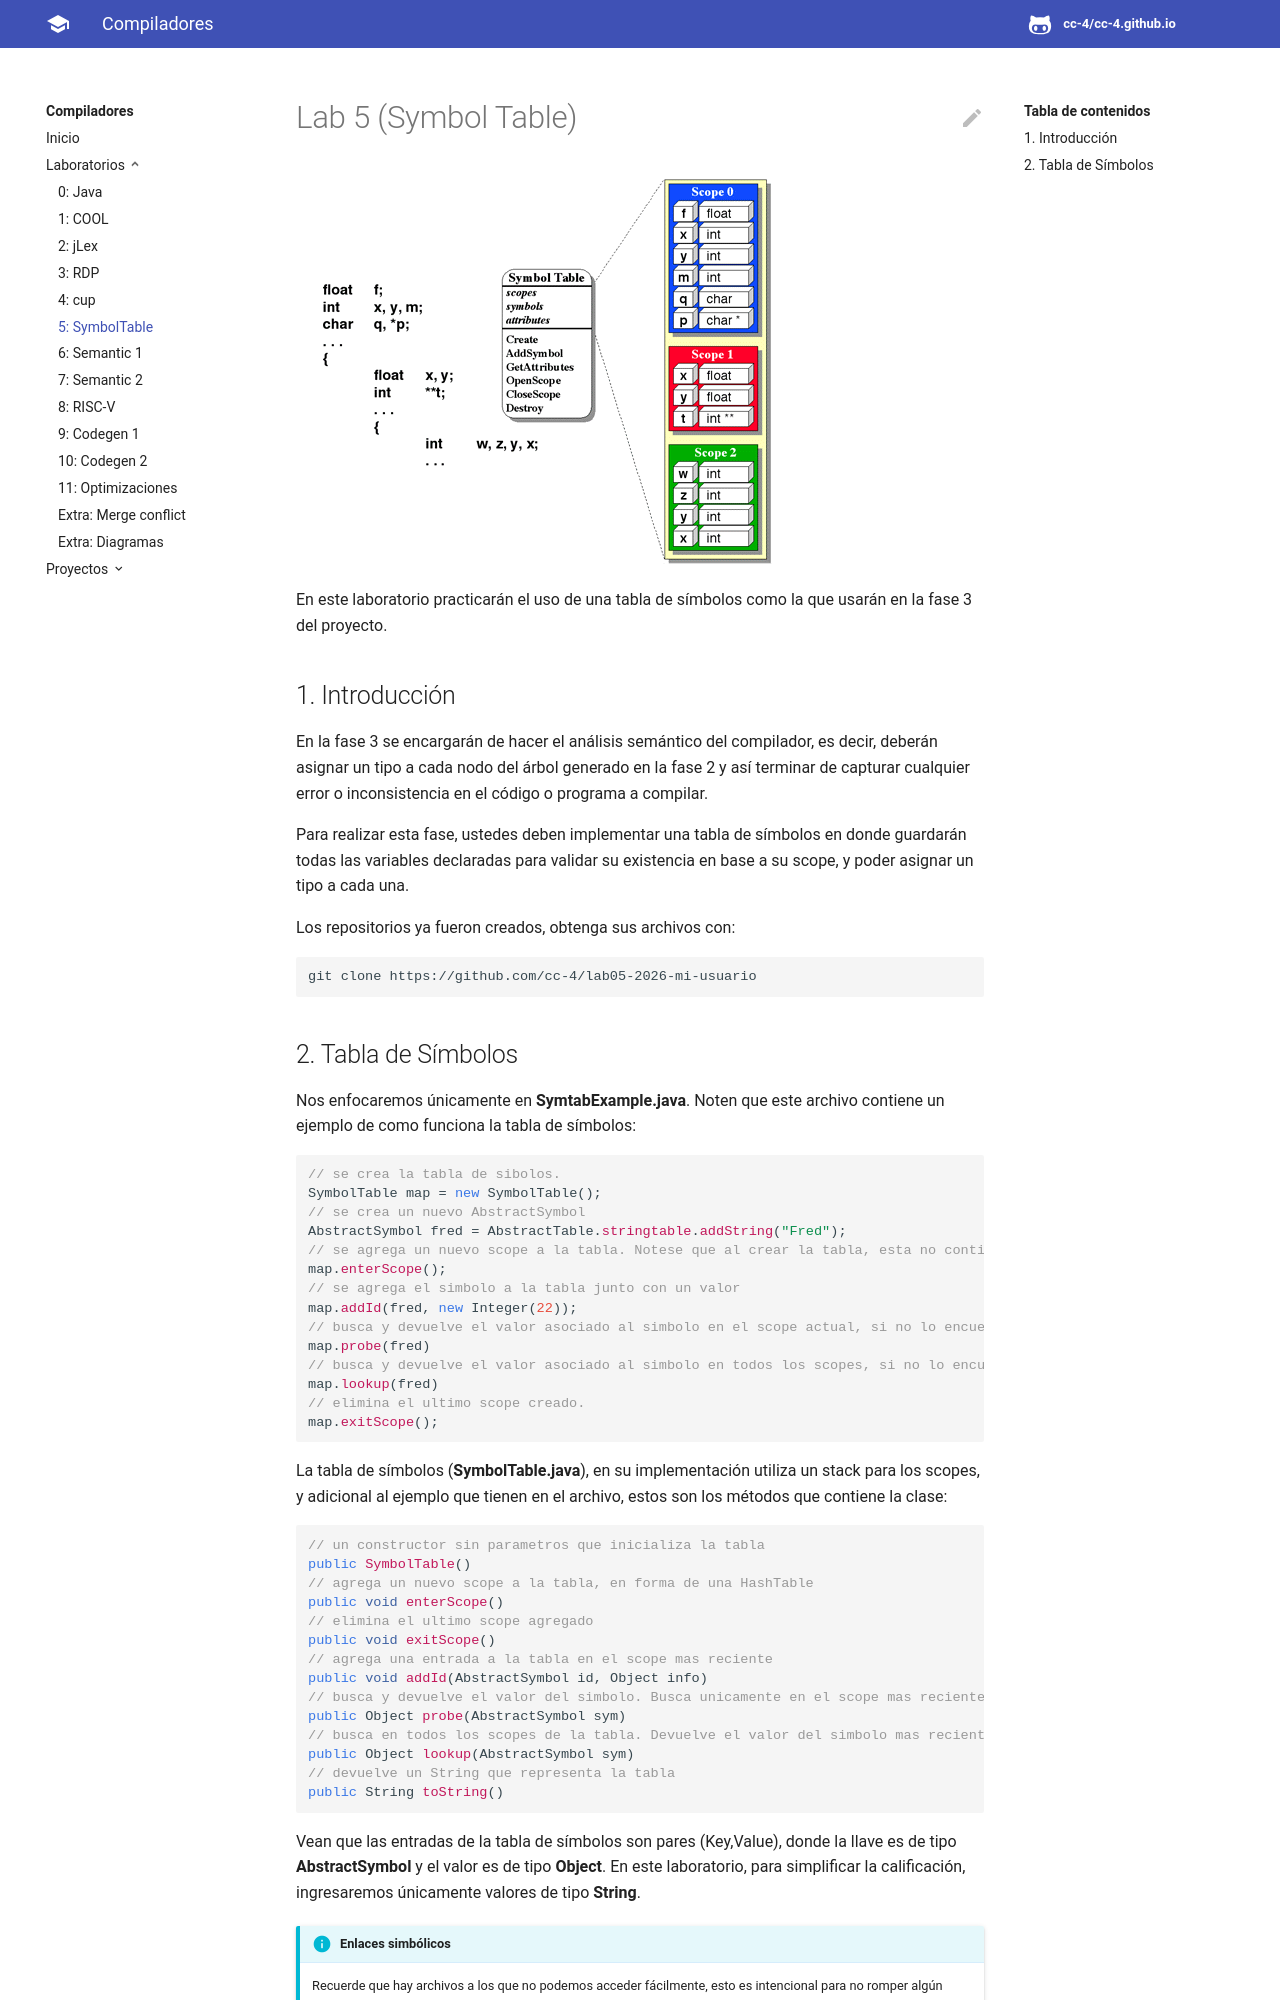

repository: CC-4/cc-4.github.io · page: labs/lab05/index.html · generator: mkdocs

# Lab 5 \(Symbol Table\)

![](/img/st.gif)

En este laboratorio practicarán el uso de una tabla de símbolos como la que usarán en la fase 3 del proyecto.

## 1. Introducción

En la fase 3 se encargarán de hacer el análisis semántico del compilador, es decir, deberán asignar un tipo a cada nodo del árbol generado en la fase 2 y así terminar de capturar cualquier error o inconsistencia en el código o programa a compilar. 

Para realizar esta fase, ustedes deben implementar una tabla de símbolos en donde guardarán todas las variables declaradas para validar su existencia en base a su scope, y poder asignar un tipo a cada una.

Los repositorios ya fueron creados, obtenga sus archivos con:

```
git clone https://github.com/cc-4/lab05-2026-mi-usuario
```
